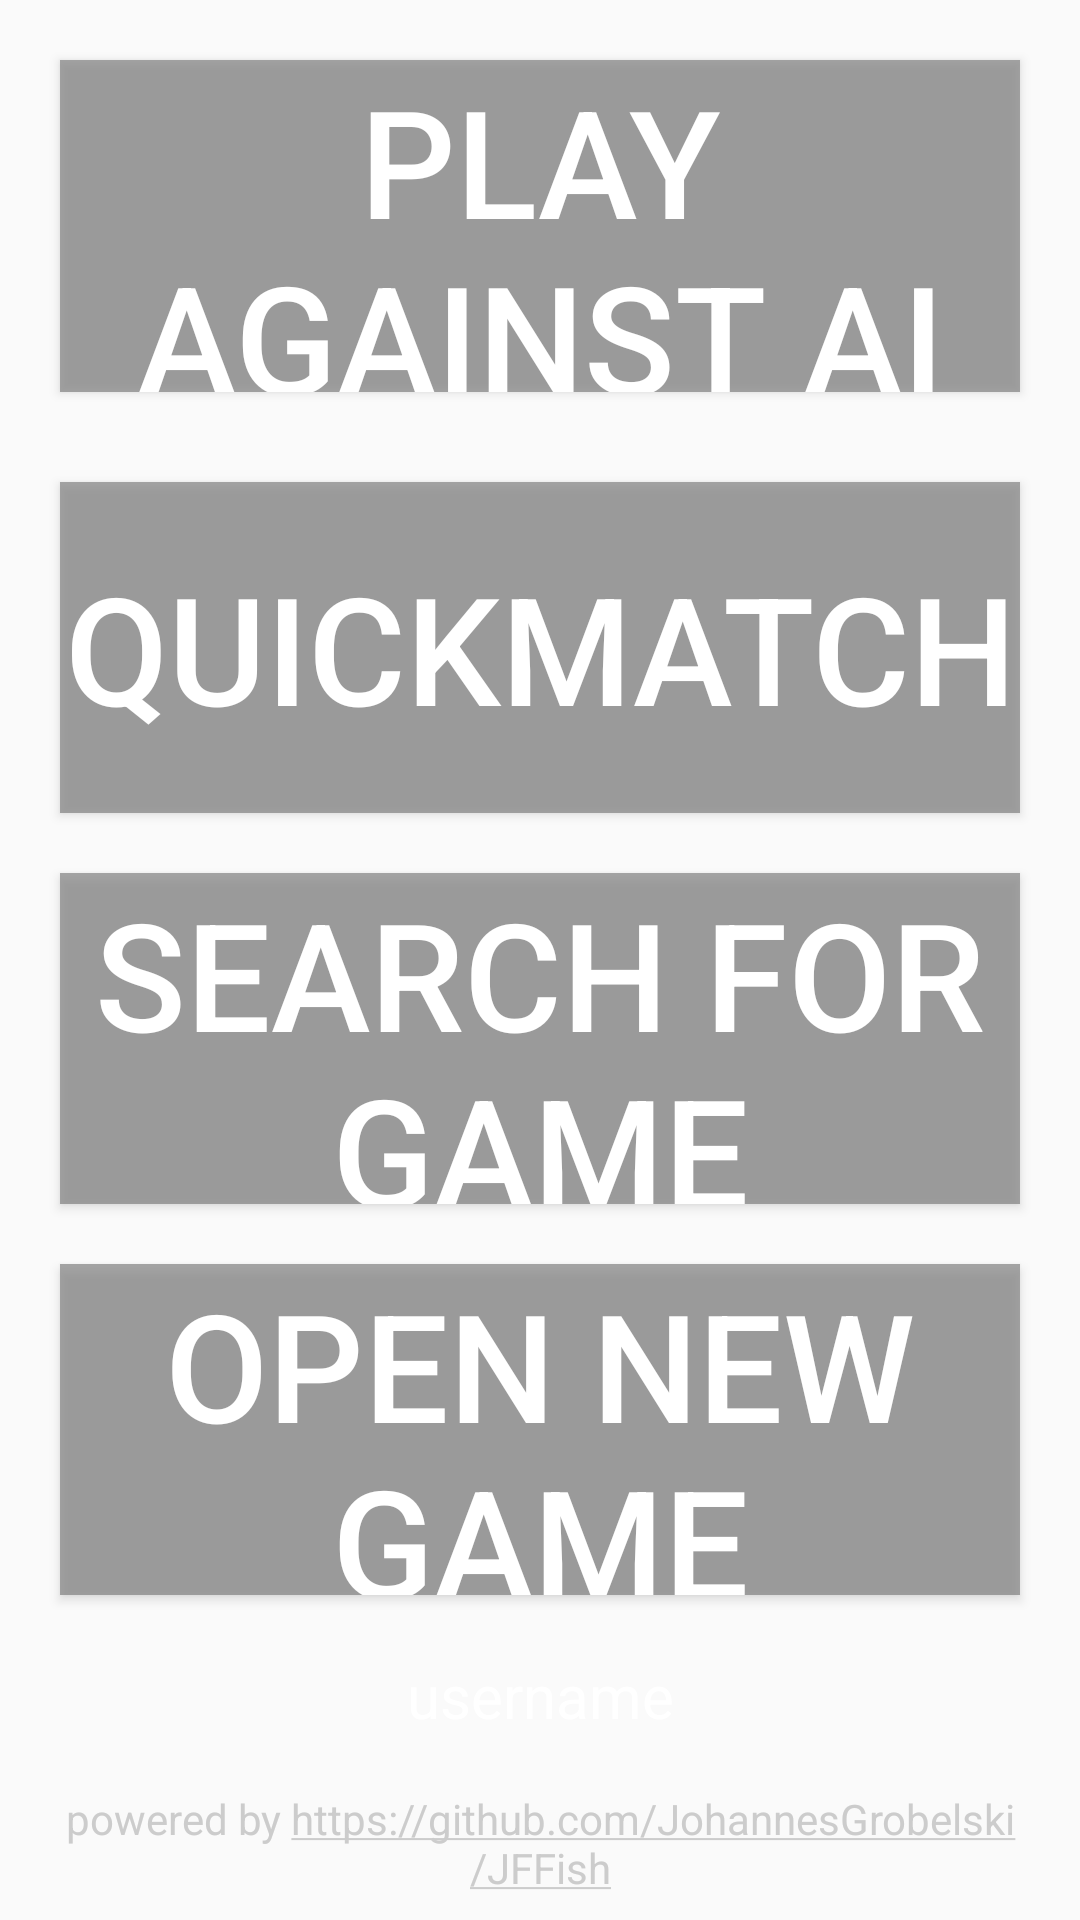

Produce the Android XML layout that renders to this screen, including the resource entries it uses.
<!-- AndroidManifest.xml: application theme AppTheme -->
<!-- res/layout/activity_main.xml -->
<?xml version="1.0" encoding="utf-8"?>
<LinearLayout xmlns:android="http://schemas.android.com/apk/res/android"
    xmlns:app="http://schemas.android.com/apk/res-auto"
    xmlns:tools="http://schemas.android.com/tools"
    android:id="@+id/elterLayout"
    android:layout_width="match_parent"
    android:layout_height="match_parent"
    android:background="@drawable/wallpaper"
    android:orientation="vertical"
    tools:context=".view.MainActivity">

    <Button
        android:id="@+id/btn_ai"
        android:layout_width="match_parent"
        android:layout_height="200dp"
        android:layout_marginLeft="20dp"
        android:layout_marginTop="20dp"
        android:layout_marginRight="20dp"
        android:layout_marginBottom="10dp"
        android:layout_weight="1"
        android:background="#A97C7C7C"
        android:text="@string/ai_match"
        android:textColor="#FFFFFF"
        android:textSize="50sp" />

    <Button
        android:id="@+id/btn_quickmatch"
        android:layout_width="match_parent"
        android:layout_height="200dp"
        android:layout_marginLeft="20dp"
        android:layout_marginTop="20dp"
        android:layout_marginRight="20dp"
        android:layout_marginBottom="10dp"
        android:layout_weight="1"
        android:background="#A97C7C7C"
        android:text="@string/quickmatch"
        android:textColor="#FFFFFF"
        android:textSize="50sp" />

    <Button
        android:id="@+id/btn_searchGame"
        android:layout_width="match_parent"
        android:layout_height="200dp"
        android:layout_marginLeft="20dp"
        android:layout_marginTop="10dp"
        android:layout_marginRight="20dp"
        android:layout_marginBottom="10dp"
        android:layout_weight="1"
        android:background="#A97C7C7C"
        android:text="@string/search_game"
        android:textColor="#FFFFFF"
        android:textSize="50sp" />

    <Button
        android:id="@+id/btn_createGame"
        android:layout_width="match_parent"
        android:layout_height="200dp"
        android:layout_marginLeft="20dp"
        android:layout_marginTop="10dp"
        android:layout_marginRight="20dp"
        android:layout_marginBottom="10dp"
        android:layout_weight="1"
        android:background="#A97C7C7C"
        android:text="@string/create_game"
        android:textColor="#FFFFFF"
        android:textSize="50sp" />

    <TextView
        android:id="@+id/tv_playerstats"
        android:layout_width="match_parent"
        android:layout_height="wrap_content"
        android:gravity="center_vertical"
        android:onClick="onClick"
        android:padding="10dp"
        android:text="username"
        android:textAlignment="center"
        android:textColor="@android:color/white"
        android:textSize="20sp"
        android:visibility="visible" />

    <TextView
        android:id="@+id/tv_powered_by"
        android:layout_width="match_parent"
        android:layout_height="wrap_content"
        android:gravity="center"
        android:padding="8dp"
        android:text="@string/powered_by_jffish"
        android:textColor="#CCCCCC"
        android:textSize="14sp"
        android:autoLink="web"
        android:linksClickable="true"
        android:textColorLink="#CCCCCC" />

</LinearLayout>
<!-- resources referenced by this layout -->
<resources>
  <string name="ai_match">play against ai</string>
  <string name="create_game">open new game</string>
  <string name="powered_by_jffish">powered by https://github.com/JohannesGrobelski/JFFish</string>
  <string name="quickmatch">quickmatch</string>
  <string name="search_game">search for game</string>
  <style name="AppTheme" parent="Theme.AppCompat.Light.DarkActionBar">
          
          <item name="colorPrimary">@color/colorPrimary</item>
          <item name="colorPrimaryDark">@color/colorPrimaryDark</item>
          <item name="colorAccent">@color/colorAccent</item>
          <item name="colorSurface">@color/colorWhite</item>  
      </style>
  <color name="colorPrimary">#008577</color>
  <color name="colorPrimaryDark">#00574B</color>
  <color name="colorAccent">#D81B60</color>
  <color name="colorWhite">#f0d9b5</color>
</resources>
